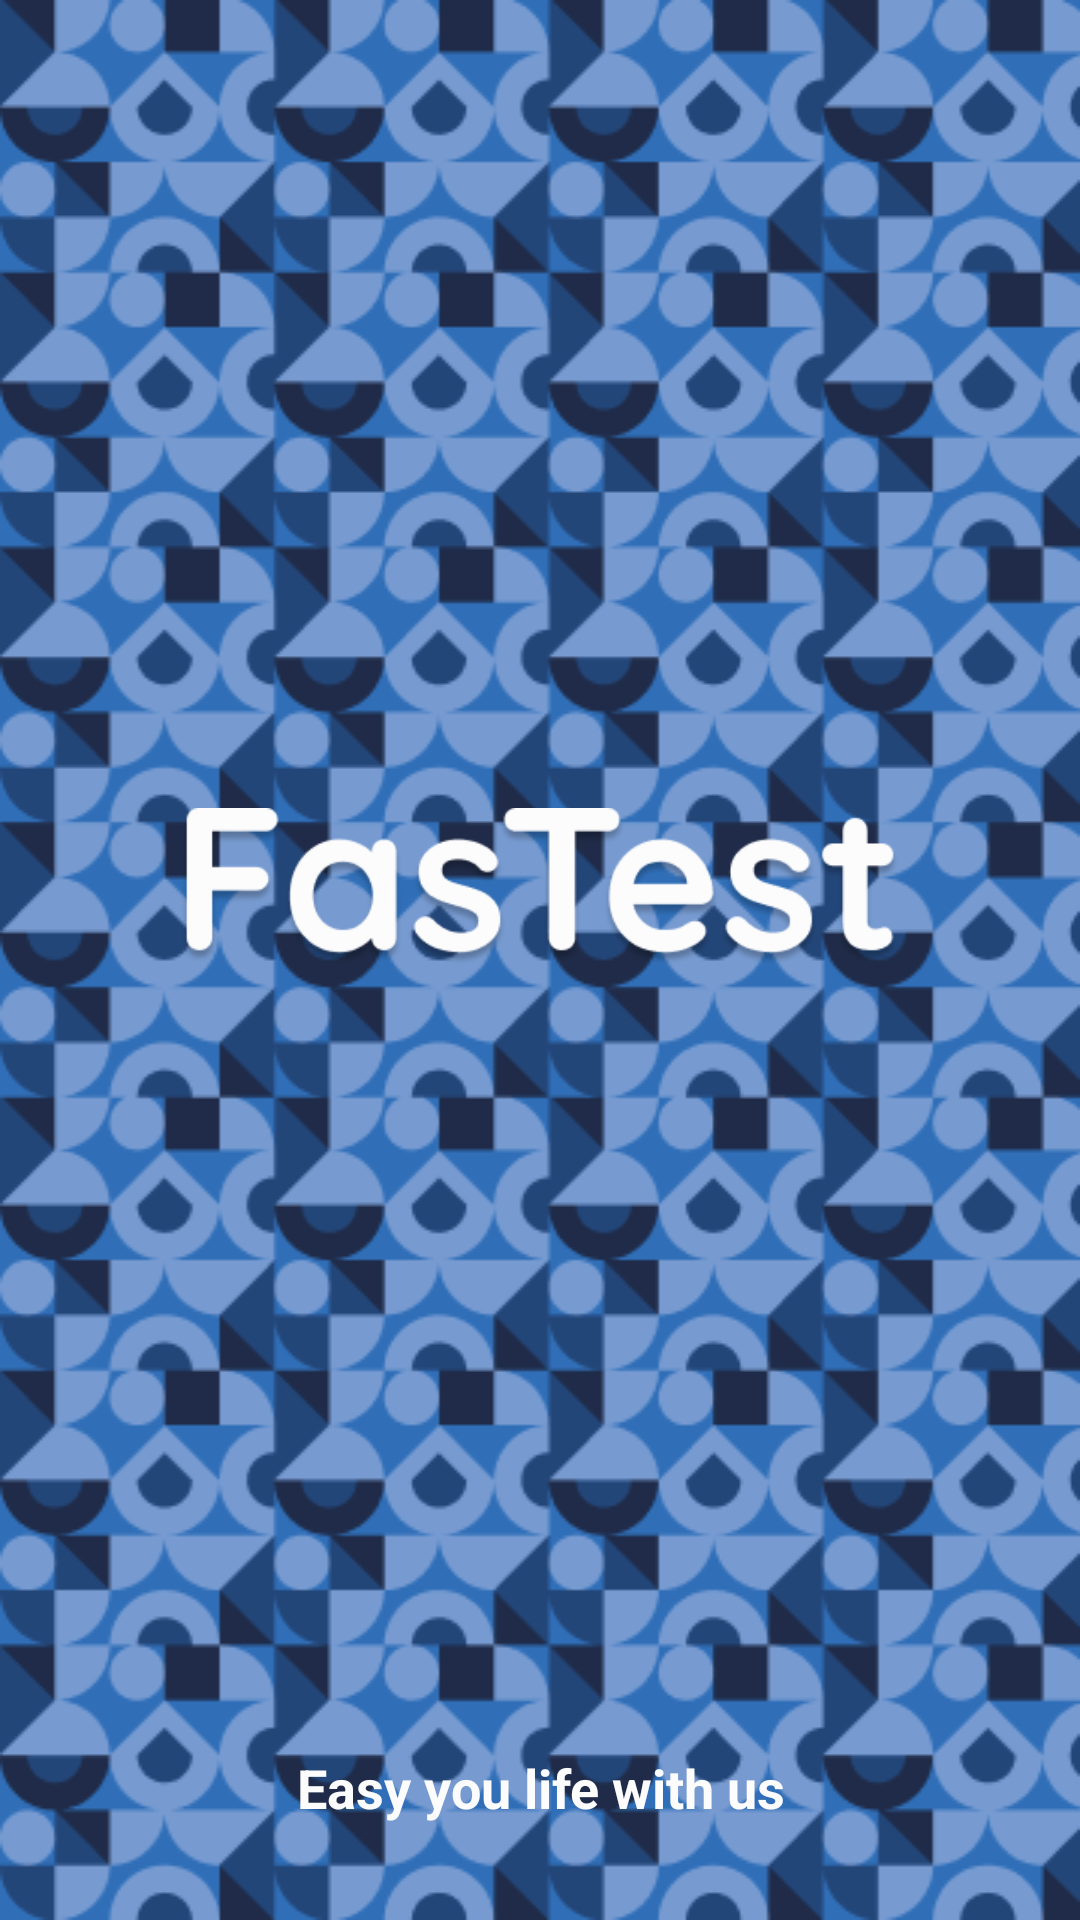

Write the Android layout XML for this screen, with the resource values it uses.
<!-- AndroidManifest.xml: application theme Theme.FastastApp -->
<!-- res/layout/activity_splash.xml -->
<?xml version="1.0" encoding="utf-8"?>
<androidx.constraintlayout.widget.ConstraintLayout xmlns:android="http://schemas.android.com/apk/res/android"
    xmlns:app="http://schemas.android.com/apk/res-auto"
    xmlns:tools="http://schemas.android.com/tools"
    android:layout_width="match_parent"
    android:layout_height="match_parent"
    android:orientation="horizontal"
    tools:context=".SplashActivity"
    android:background="@drawable/background">

    <ImageView
        android:id="@+id/logo_wight_image"
        android:layout_width="0dp"
        android:layout_height="0dp"
        android:layout_marginStart="60dp"
        android:layout_marginTop="40dp"
        android:layout_marginEnd="60dp"
        android:layout_marginBottom="32dp"
        android:src="@drawable/biggest"
        android:transitionName="logo_image"
        app:layout_constraintBottom_toTopOf="@+id/slogan_text"
        app:layout_constraintEnd_toEndOf="parent"
        app:layout_constraintHorizontal_bias="1.0"
        app:layout_constraintStart_toStartOf="parent"
        app:layout_constraintTop_toTopOf="parent" />


    <TextView
        android:id="@+id/slogan_text"
        android:layout_width="wrap_content"
        android:layout_height="wrap_content"
        android:layout_marginBottom="32dp"
        android:text="Easy you life with us"
        android:textAlignment="center"
        android:textAppearance="@style/TextAppearance.AppCompat.Body1"
        android:textColor="@color/lightGrey"
        android:textSize="18sp"
        android:textStyle="bold"
        android:transitionName="logo_slogan"
        app:layout_constraintBottom_toBottomOf="parent"
        app:layout_constraintEnd_toEndOf="parent"
        app:layout_constraintStart_toStartOf="parent" />

</androidx.constraintlayout.widget.ConstraintLayout>
<!-- resources referenced by this layout -->
<resources>
  <color name="lightGrey">#FCFCFD</color>
  <!-- drawable background: png bitmap (drawable-v24, 86751 bytes) -->
  <!-- drawable biggest: png bitmap (drawable-v24, 22145 bytes) -->
  <style name="Theme.FastastApp" parent="Theme.MaterialComponents.DayNight.NoActionBar">
          
          <item name="colorPrimary">@color/buttonBlue</item>
          <item name="colorPrimaryVariant">@color/buttonLightBlue</item>
          <item name="colorOnPrimary">@color/white</item>
          
          <item name="colorSecondary">@color/buttonSemiLightBlue</item>
          <item name="colorSecondaryVariant">@color/buttonSemiLightBlue</item>
          <item name="colorOnSecondary">@color/lightGrey</item>
          
          <item name="android:statusBarColor" tools:targetApi="l">?attr/colorPrimaryVariant</item>
          
          <item name="android:windowContentTransitions">true</item>
  
      </style>
  <color name="buttonBlue">#4E69A8</color>
  <color name="buttonLightBlue">#ABBEEA</color>
  <color name="white">#FFFFFFFF</color>
  <color name="buttonSemiLightBlue">#7B92C8</color>
</resources>
